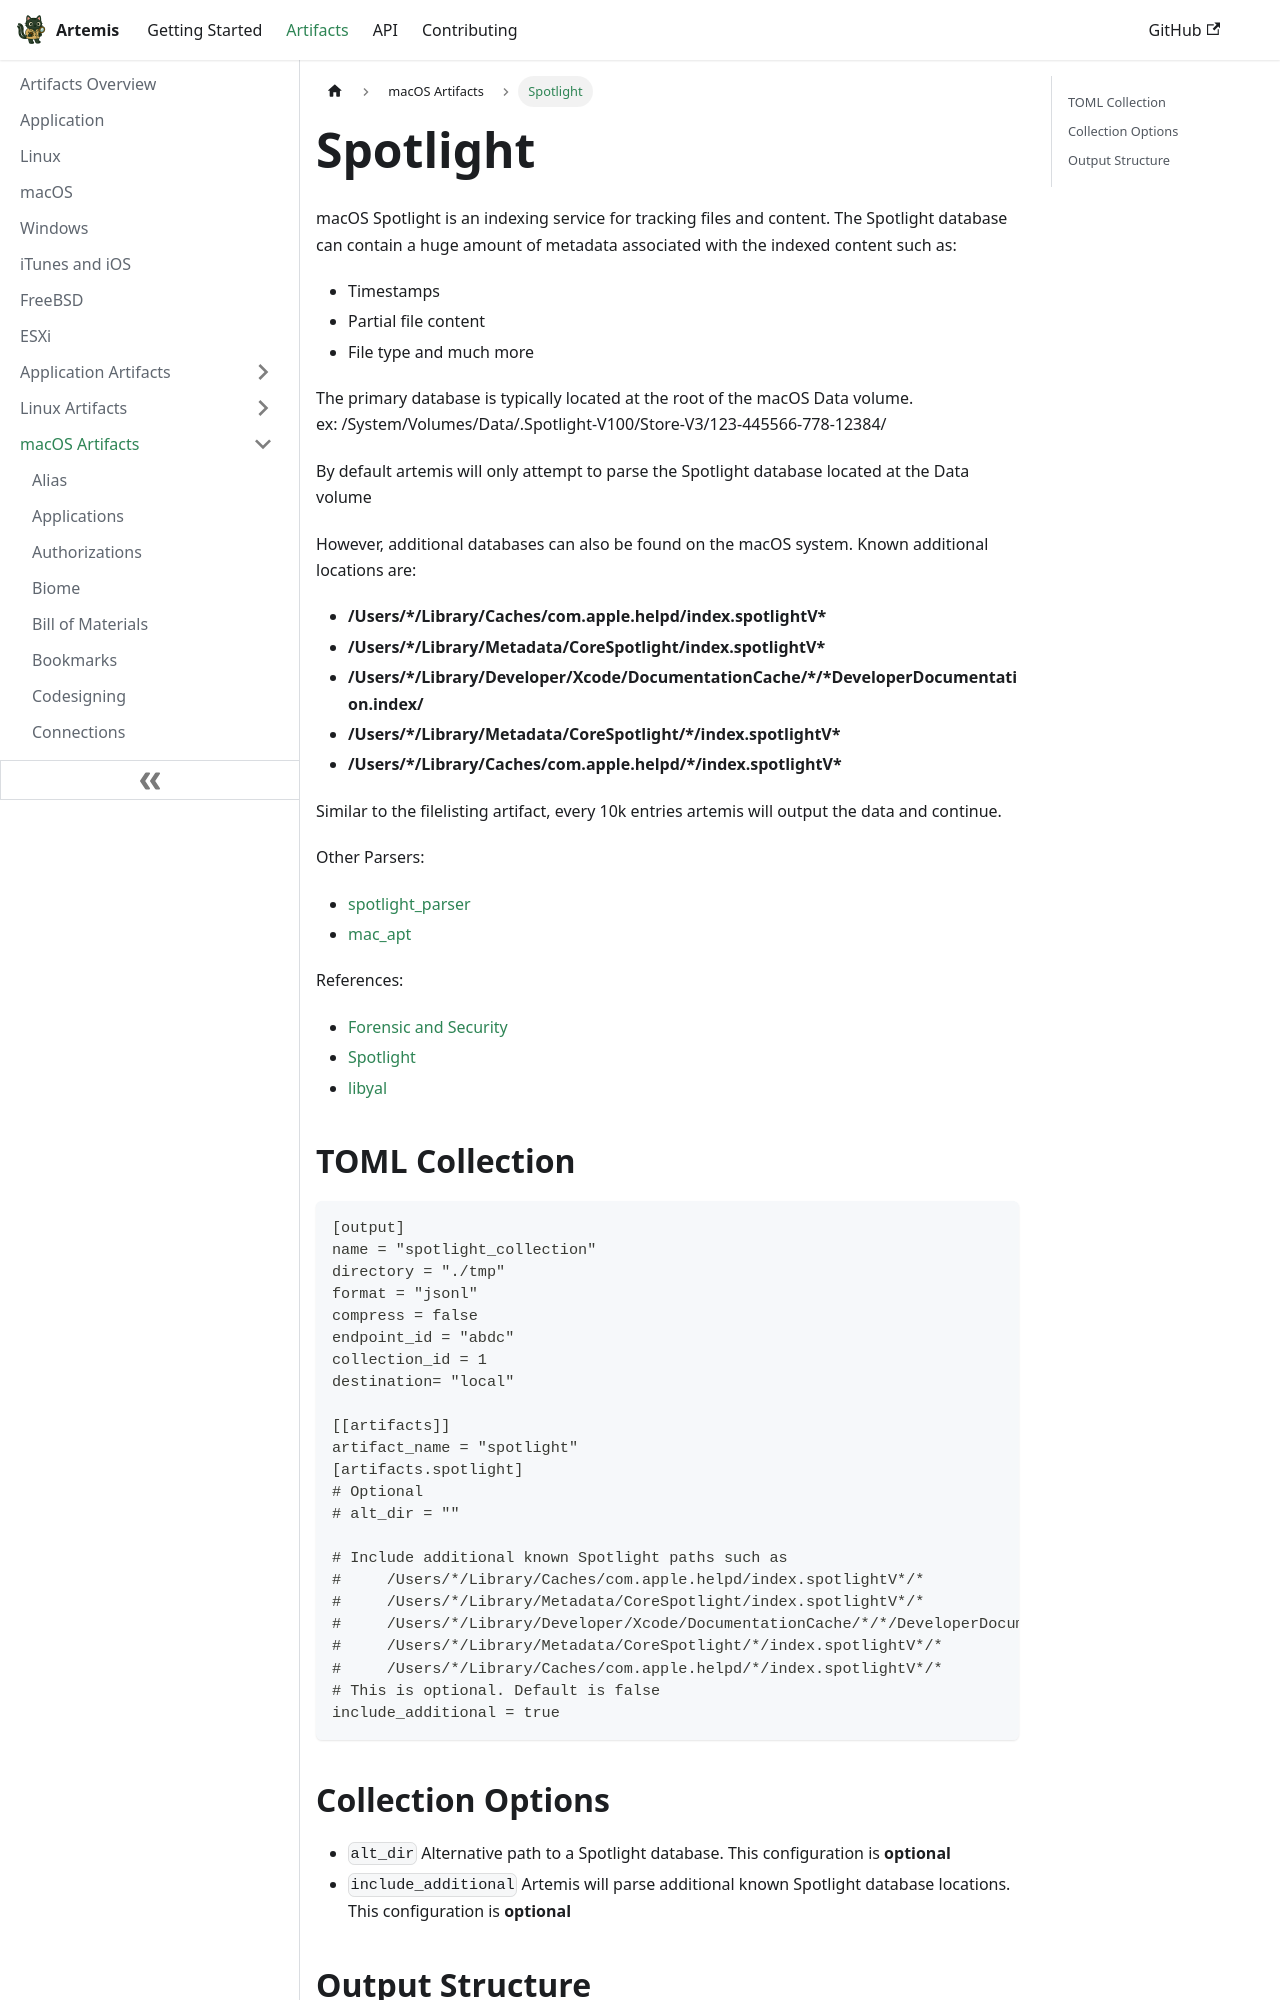

repository: puffyCid/artemis-api · page: docs/Artifacts/macOS Artifacts/spotlight.html · generator: docusaurus

---
description: The macOS Spotlight database
keywords:
  - macOS
  - file meta
  - binary
---

# Spotlight

macOS Spotlight is an indexing service for tracking files and content. The
Spotlight database can contain a huge amount of metadata associated with the
indexed content such as:

- Timestamps
- Partial file content
- File type and much more

The primary database is typically located at the root of the macOS Data volume.\
ex: /System/Volumes/Data/.Spotlight-V100/Store-V3/123-445566-778-12384/

By default artemis will only attempt to parse the Spotlight database located at
the Data volume

However, additional databases can also be found on the macOS system. Known
additional locations are:

- **/Users/\*/Library/Caches/com.apple.helpd/index.spotlightV\***
- **/Users/\*/Library/Metadata/CoreSpotlight/index.spotlightV\***
- **/Users/\*/Library/Developer/Xcode/DocumentationCache/\*/\*DeveloperDocumentation.index/**
- **/Users/\*/Library/Metadata/CoreSpotlight/\*/index.spotlightV\***
- **/Users/\*/Library/Caches/com.apple.helpd/\*/index.spotlightV\***

Similar to the filelisting artifact, every 10k entries artemis will output the
data and continue.

Other Parsers:

- [spotlight_parser](https://github.com/ydkhatri/spotlight_parser)
- [mac_apt](https://github.com/ydkhatri/mac_apt)

References:

- [Forensic and Security](https://forensicsandsecurity.com/papers/SpotlightMacForensicsSlides.pdf)
- [Spotlight](https://en.wikipedia.org/wiki/Spotlight_(Apple))
- [libyal](https://github.com/libyal/dtformats/blob/main/documentation/Apple%20Spotlight%20store%20database%20file%20format.asciidoc)

## TOML Collection

```toml
[output]
name = "spotlight_collection"
directory = "./tmp"
format = "jsonl"
compress = false
endpoint_id = "abdc"
collection_id = 1
destination= "local"

[[artifacts]]
artifact_name = "spotlight"
[artifacts.spotlight]
# Optional
# alt_dir = ""

# Include additional known Spotlight paths such as
#     /Users/*/Library/Caches/com.apple.helpd/index.spotlightV*/*
#     /Users/*/Library/Metadata/CoreSpotlight/index.spotlightV*/*
#     /Users/*/Library/Developer/Xcode/DocumentationCache/*/*/DeveloperDocumentation.index/*
#     /Users/*/Library/Metadata/CoreSpotlight/*/index.spotlightV*/*
#     /Users/*/Library/Caches/com.apple.helpd/*/index.spotlightV*/*
# This is optional. Default is false
include_additional = true
```
